Labelled photos from "My_datasheet", an image-classification folder in AndersonBenitesKoW/Proyecto_Paltas. The possible labels are: first quality, second quality, third quality.

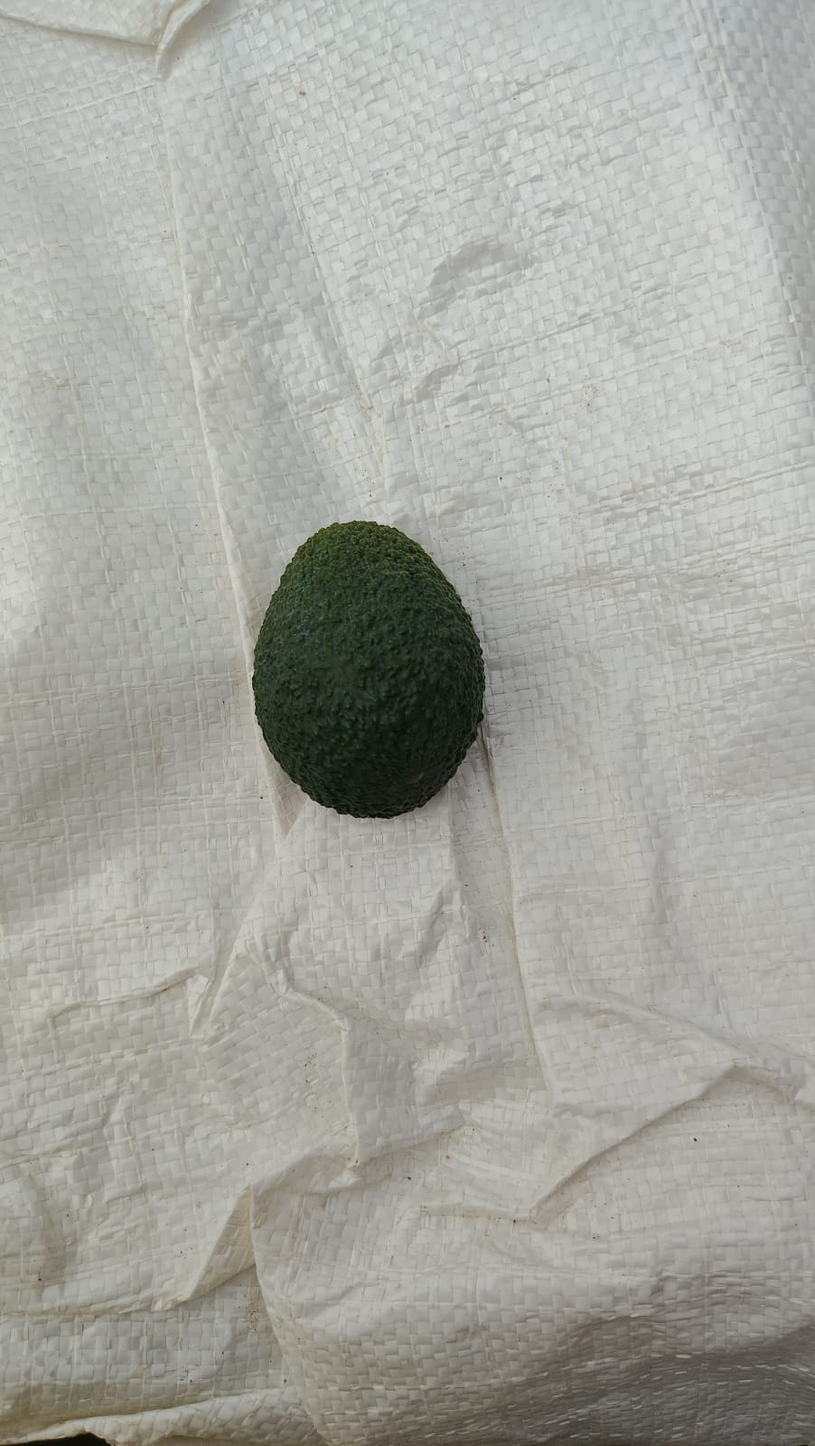
Label: first quality

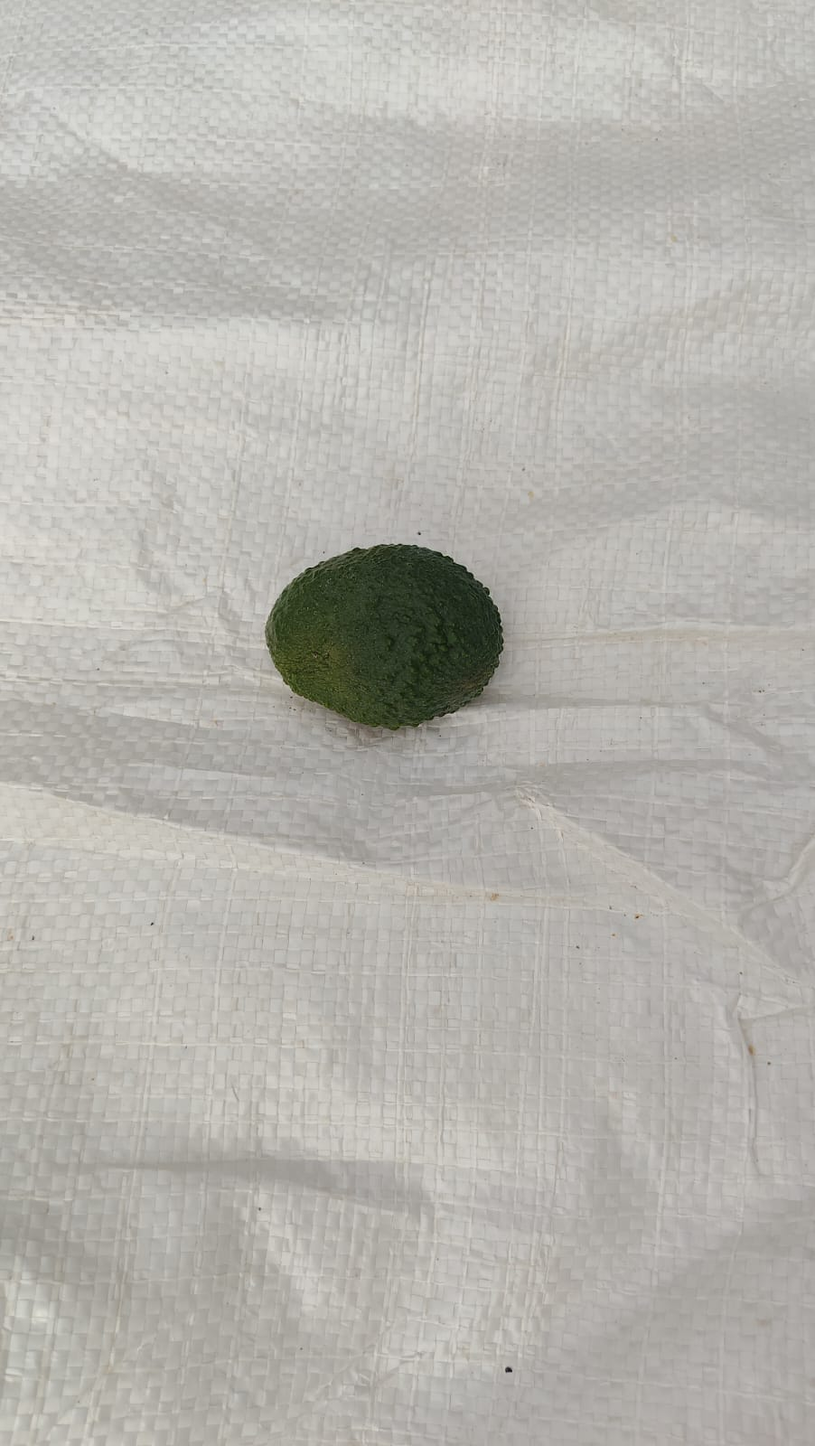
Label: third quality

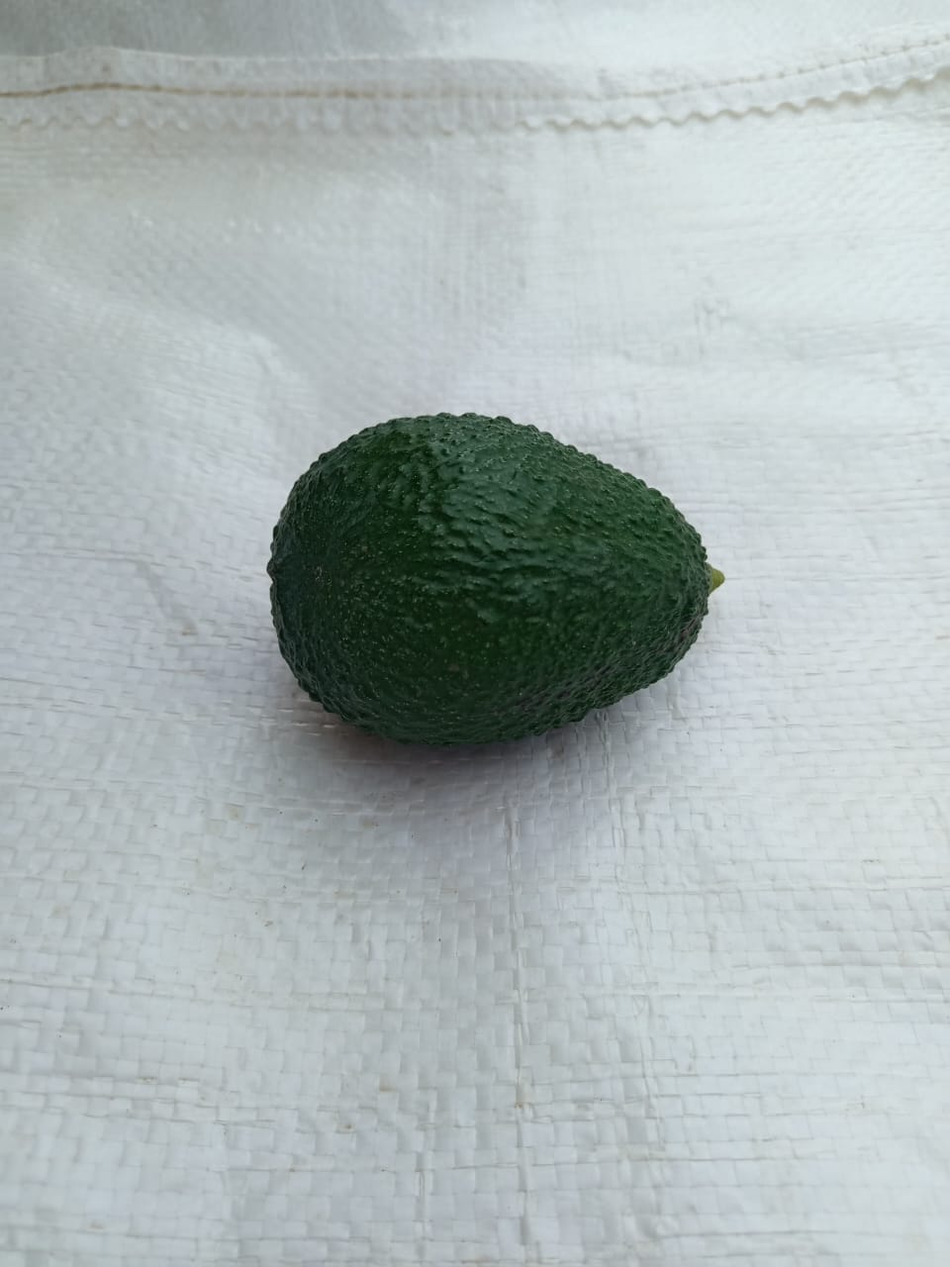
Label: first quality

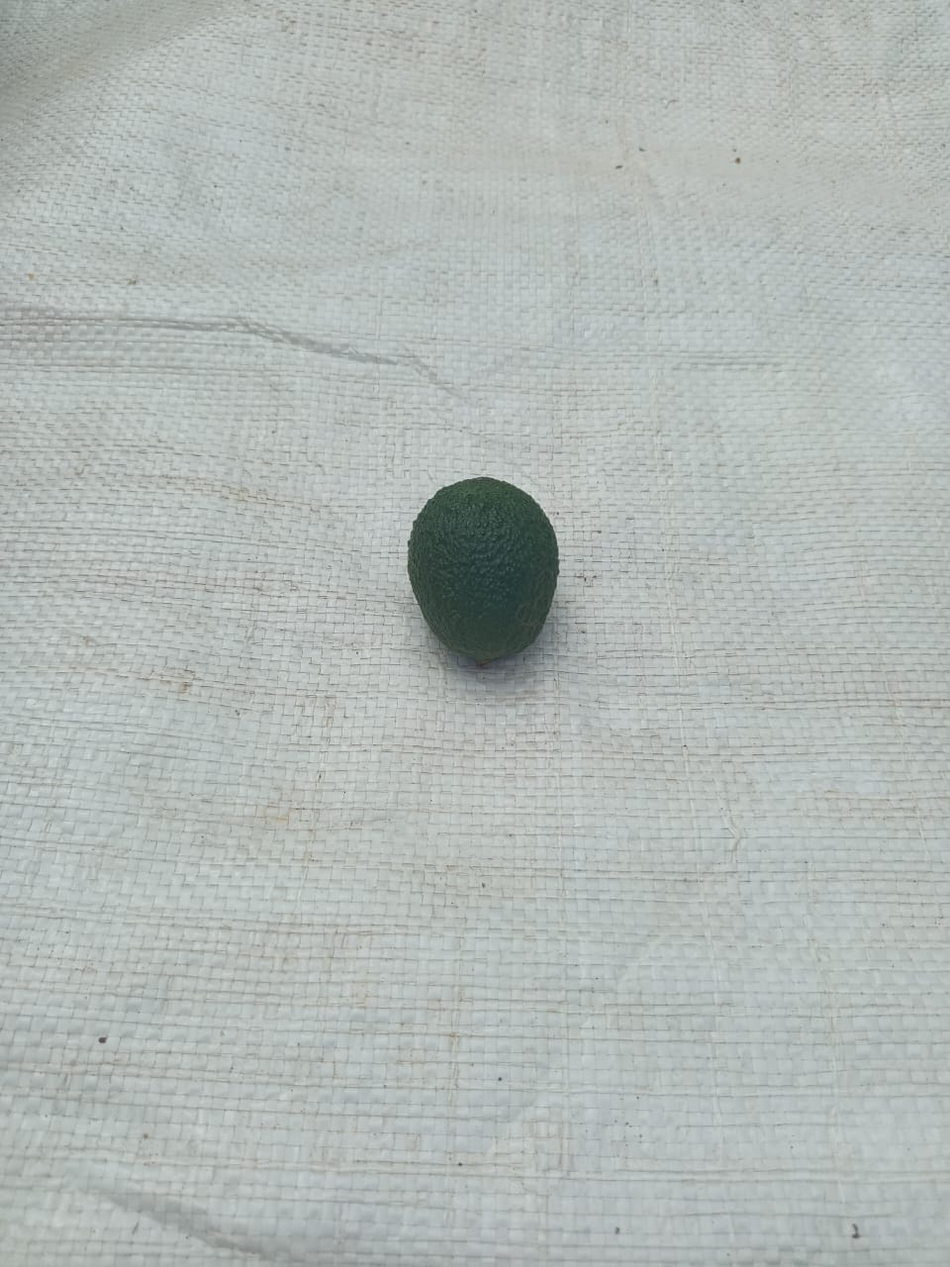
Label: second quality

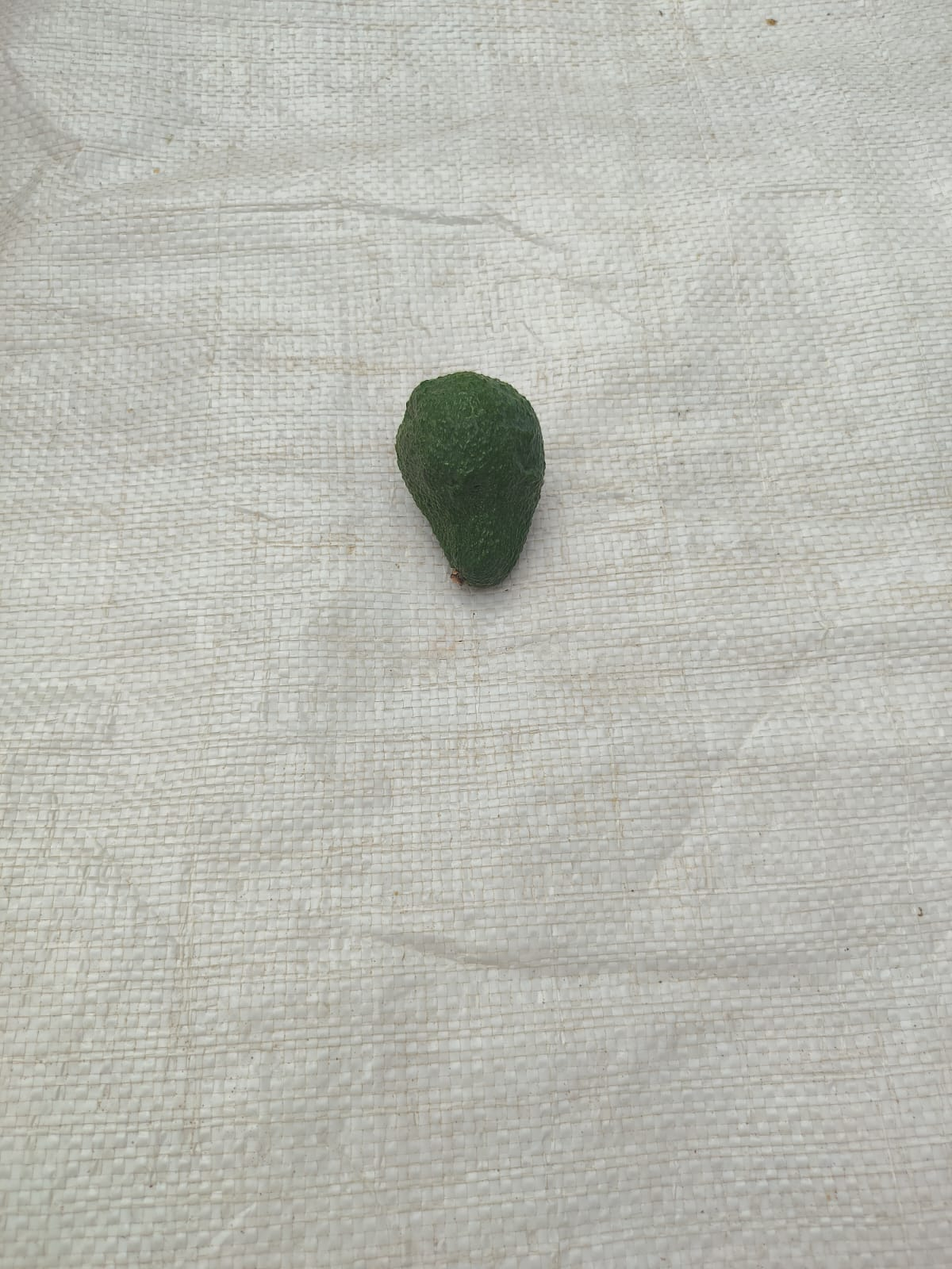
Label: second quality

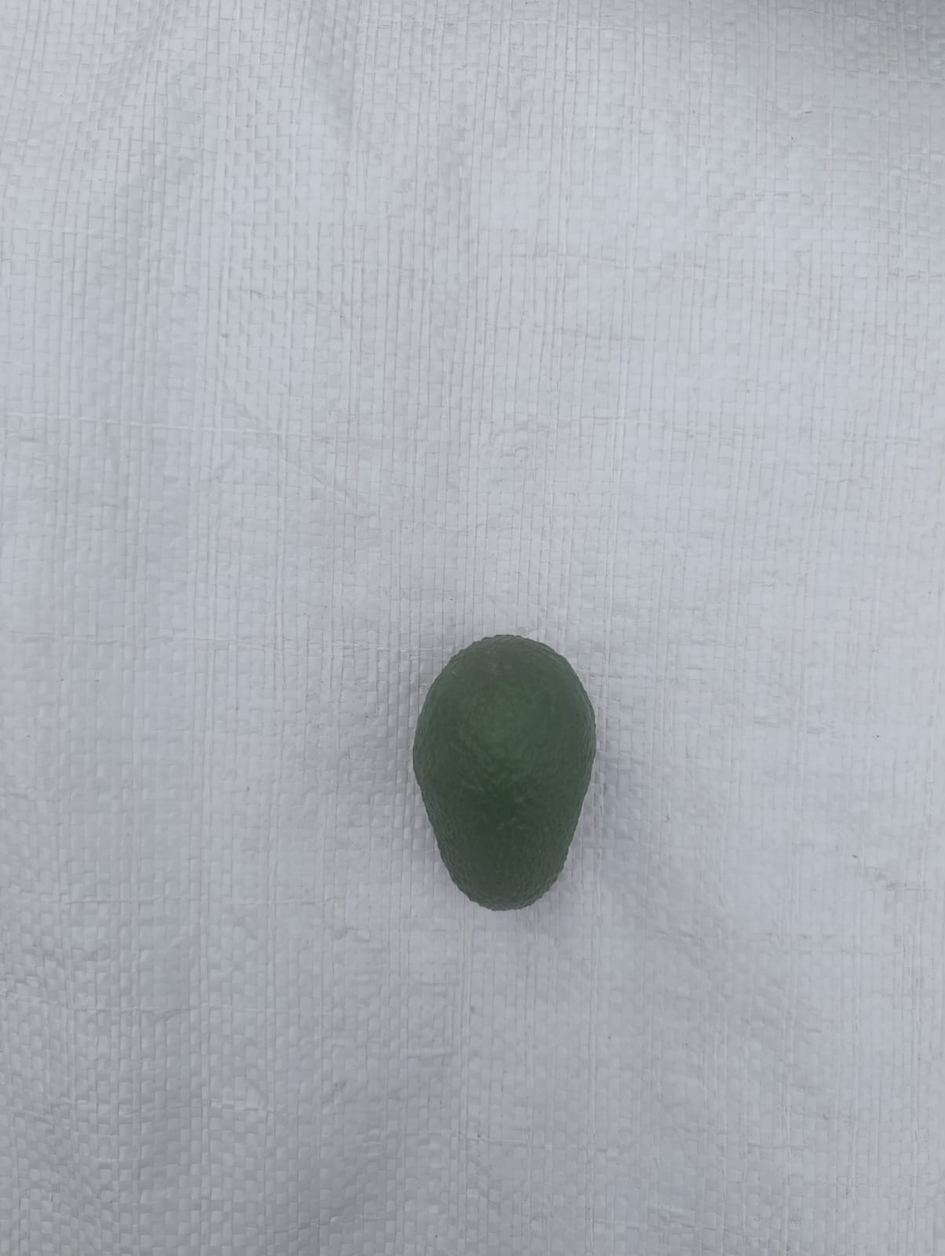
Label: second quality
